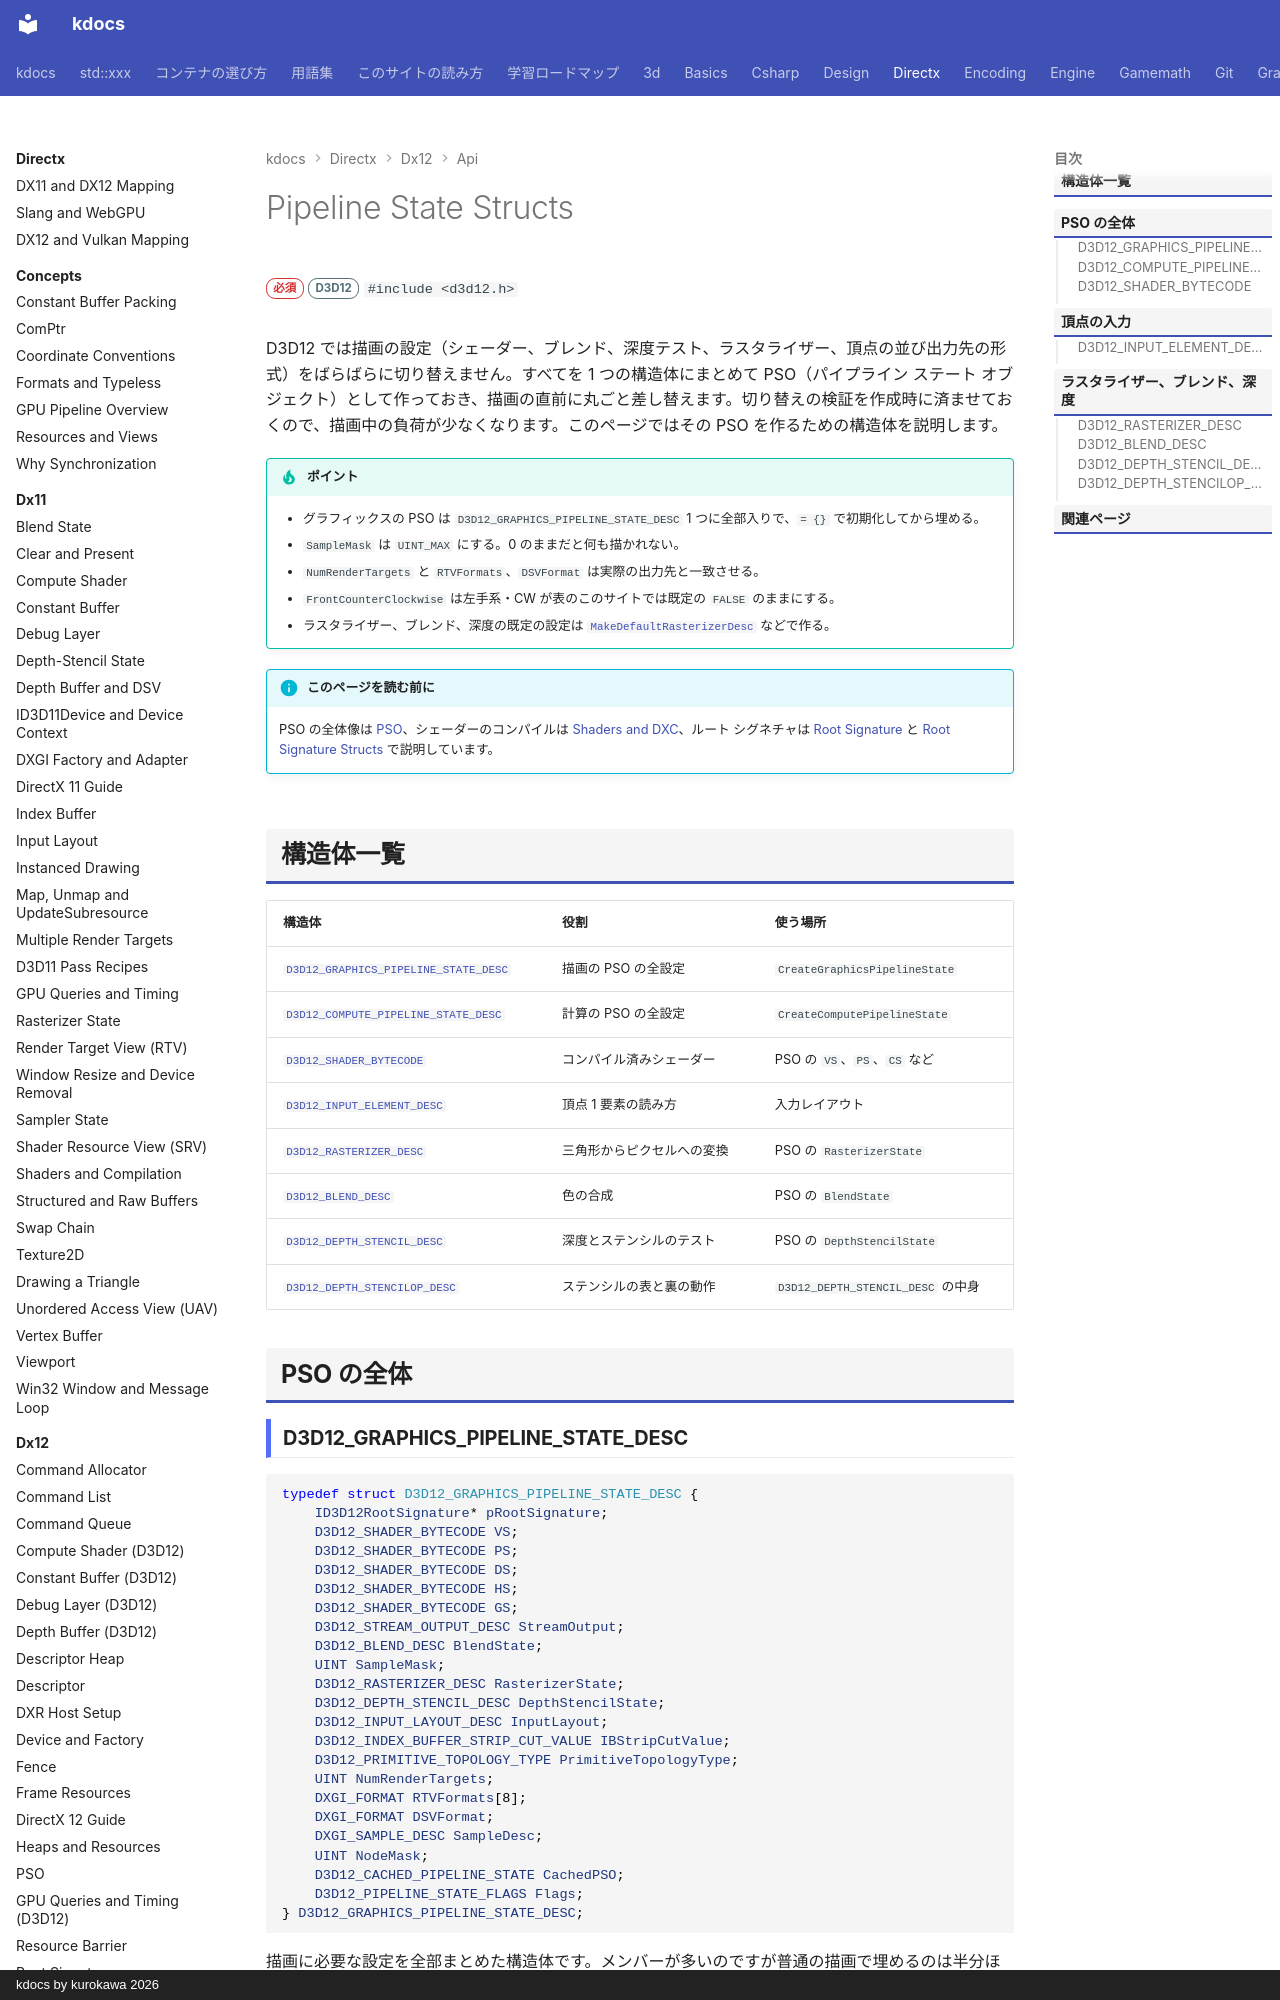

repository: qwzxdf/kdocs · page: directx/dx12/api/pipeline-structs/index.html · generator: mkdocs · copyright: kdocs by kurokawa 2026

---
title: Pipeline State Structs
tags:
  - DirectX
api:
  - D3D12_GRAPHICS_PIPELINE_STATE_DESC
---

# Pipeline State Structs

<div class="page-badges" markdown>
<span class="rank rank-must">必須</span>
<span class="ver ver-11">D3D12</span>
`#include <d3d12.h>`
</div>

D3D12 では描画の設定（シェーダー、ブレンド、深度テスト、ラスタライザー、頂点の並び出力先の形式）をばらばらに切り替えません。すべてを 1 つの構造体にまとめて PSO（パイプライン ステート オブジェクト）として作っておき、描画の直前に丸ごと差し替えます。切り替えの検証を作成時に済ませておくので、描画中の負荷が少なくなります。このページではその PSO を作るための構造体を説明します。

!!! tip "ポイント"
    - グラフィックスの PSO は `D3D12_GRAPHICS_PIPELINE_STATE_DESC` 1 つに全部入りで、`= {}` で初期化してから埋める。
    - `SampleMask` は `UINT_MAX` にする。0 のままだと何も描かれない。
    - `NumRenderTargets` と `RTVFormats`、`DSVFormat` は実際の出力先と一致させる。
    - `FrontCounterClockwise` は左手系・CW が表のこのサイトでは既定の `FALSE` のままにする。
    - ラスタライザー、ブレンド、深度の既定の設定は [`MakeDefaultRasterizerDesc`](../util.md#makedefaultrasterizerdesc) などで作る。

!!! info "このページを読む前に"
    PSO の全体像は [PSO](../pso.md)、シェーダーのコンパイルは [Shaders and DXC](../shaders-dxc.md)、ルート シグネチャは [Root Signature](../root-signature.md) と [Root Signature Structs](root-signature-structs.md) で説明しています。

## 構造体一覧

| 構造体 | 役割 | 使う場所 |
| --- | --- | --- |
| [`D3D12_GRAPHICS_PIPELINE_STATE_DESC`](#d3d12_graphics_pipeline_state_desc) | 描画の PSO の全設定 | `CreateGraphicsPipelineState` |
| [`D3D12_COMPUTE_PIPELINE_STATE_DESC`](#d3d12_compute_pipeline_state_desc) | 計算の PSO の全設定 | `CreateComputePipelineState` |
| [`D3D12_SHADER_BYTECODE`](#d3d12_shader_bytecode) | コンパイル済みシェーダー | PSO の `VS`、`PS`、`CS` など |
| [`D3D12_INPUT_ELEMENT_DESC`](#d3d12_input_element_desc) | 頂点 1 要素の読み方 | 入力レイアウト |
| [`D3D12_RASTERIZER_DESC`](#d3d12_rasterizer_desc) | 三角形からピクセルへの変換 | PSO の `RasterizerState` |
| [`D3D12_BLEND_DESC`](#d3d12_blend_desc) | 色の合成 | PSO の `BlendState` |
| [`D3D12_DEPTH_STENCIL_DESC`](#d3d12_depth_stencil_desc) | 深度とステンシルのテスト | PSO の `DepthStencilState` |
| [`D3D12_DEPTH_STENCILOP_DESC`](#d3d12_depth_stencilop_desc) | ステンシルの表と裏の動作 | `D3D12_DEPTH_STENCIL_DESC` の中身 |

## PSO の全体
